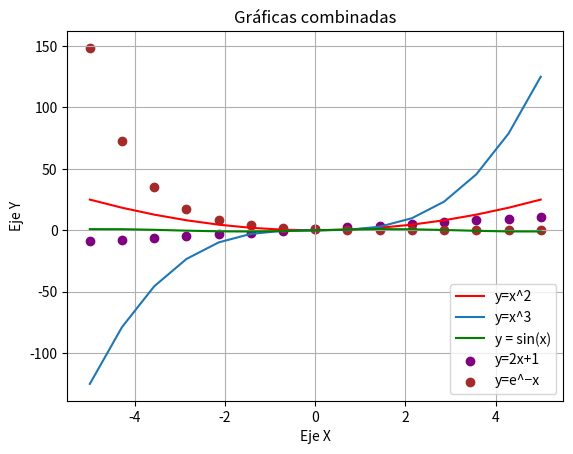

Recreate this plot in Python.
#TAREA
import numpy as np
import matplotlib.pyplot as plt
# Generar valores de x
x = np.linspace(-5, 5, 15)
# Definir funciones
y1 = x**2
y2 = 2*x+ 1
y3 = np.power(x, 3)
y4 = np.sin(x)
y5 = np.exp(-x)
# Crear figura
plt.figure()
# Gr´afica de l´ınea
plt.plot(x, y1,color = "red", label="y=x^2")
plt.plot(x, y3, label="y=x^3")
plt.plot(x, y4, color="Green",label="y = sin(x)")
# Gr´afica de dispersi´on
plt.scatter(x, y2,color = "Purple", label="y=2x+1")
plt.scatter(x, y5,color = "Brown", label="y=e^−x")
# Etiquetas y t´ıtulo
plt.xlabel("Eje X")
plt.ylabel("Eje Y")
plt.title("Gráficas combinadas")
plt.legend()
plt.grid()
plt.show()
#FREEFIRE
